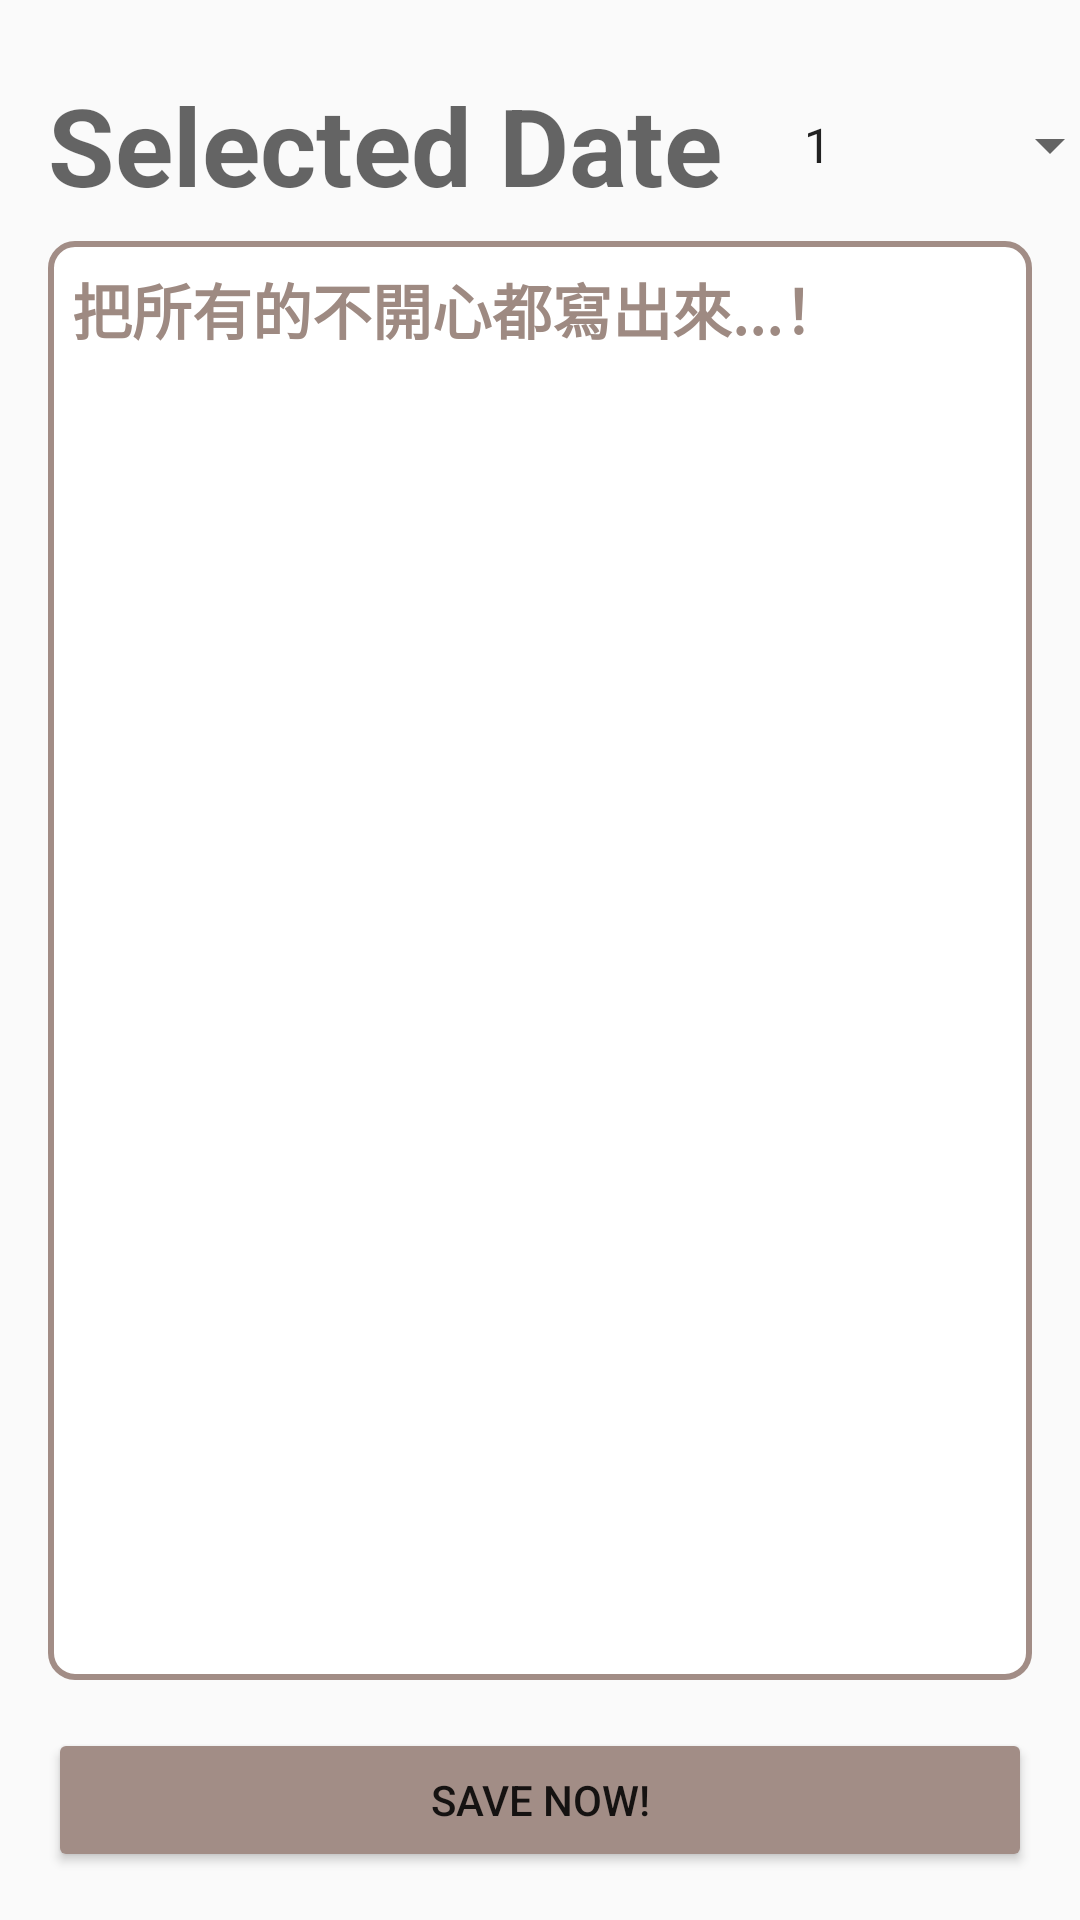

Layout XML and referenced resources for this Android screen:
<!-- AndroidManifest.xml: application theme Theme.Yu -->
<!-- res/layout/dairy.xml -->
<LinearLayout xmlns:android="http://schemas.android.com/apk/res/android"
    xmlns:app="http://schemas.android.com/apk/res-auto"
    xmlns:tools="http://schemas.android.com/tools"
    android:layout_width="match_parent"
    android:layout_height="match_parent"
    android:orientation="vertical"
    android:padding="0dp"
    tools:context=".d1">

    

    
    <androidx.appcompat.widget.Toolbar
        android:id="@+id/toolbar"
        android:layout_width="match_parent"
        android:layout_height="?attr/actionBarSize"
        android:layout_marginStart="0dp"
        android:layout_marginTop="0dp"
        android:layout_marginEnd="0dp"
        android:background="@color/tools"
        android:elevation="4dp"
        android:theme="@style/ThemeOverlay.AppCompat.ActionBar"
        app:popupTheme="@style/ThemeOverlay.AppCompat.Light">

        
        <ImageButton
            android:id="@+id/backButton"
            android:layout_width="wrap_content"
            android:layout_height="wrap_content"
            android:background="?android:attr/selectableItemBackground"
            android:contentDescription="Back"
            android:src="@android:drawable/ic_media_previous" />

    </androidx.appcompat.widget.Toolbar>

    <LinearLayout
        android:layout_width="374dp"
        android:layout_height="wrap_content"
        android:layout_marginStart="16dp"
        android:layout_marginTop="8dp"
        android:orientation="horizontal">

        <TextView
            android:id="@+id/selectedDateTextView"
            android:layout_width="228dp"
            android:layout_height="wrap_content"
            android:layout_marginTop="16dp"
            android:background="?android:attr/selectableItemBackground"
            android:clickable="true"
            android:focusable="true"
            android:hint="@string/hint_selected_date"
            android:onClick="showDatePickerDialog"
            android:textSize="36sp"
            android:textStyle="bold" />


        <Spinner
            android:id="@+id/moodSpinner"
            android:layout_width="match_parent"
            android:layout_height="wrap_content"
            android:layout_marginTop="8dp"
            android:layout_marginStart="16dp"
            android:layout_marginEnd="16dp"
            android:entries="@array/mood_options"
            />
    </LinearLayout>

    <EditText
        android:id="@+id/diaryEditText"
        android:layout_width="match_parent"
        android:layout_height="450dp"
        android:layout_marginStart="16dp"
        android:layout_marginEnd="16dp"
        android:layout_marginTop="8dp"
        android:paddingTop="8dp"
        android:paddingLeft="8dp"
        android:layout_weight="1"
        android:background="@drawable/border"
        android:gravity="top"
        android:hint="把所有的不開心都寫出來...！"
        android:textStyle="bold"
        android:textColorHint="@color/brown"
        android:inputType="textMultiLine"
        android:layout_gravity="center_horizontal"
        android:textColor="@color/black"
        android:textSize="20dp"
        android:fontFamily="@font/cute"
        />


    <Button
        android:id="@+id/addButton"
        android:layout_width="match_parent"
        android:layout_height="wrap_content"
        android:backgroundTint="@color/but"
        android:text="Save Now!"
        android:layout_marginStart="16dp"
        android:layout_marginTop="16dp"
        android:layout_marginEnd="16dp"/>

    
    <LinearLayout
        android:id="@+id/diaryContainer"
        android:layout_width="match_parent"
        android:layout_height="wrap_content"
        android:layout_marginTop="16dp"
        android:orientation="vertical" />

</LinearLayout>
<!-- resources referenced by this layout -->
<resources>
  <string-array name="mood_options">
          <item>1</item>
          <item>2</item>
          <item>3</item>
          <item>4</item>
          <item>5</item>
          <item>6</item>
          <item>7</item>
          <item>8</item>
          <item>9</item>
          <item>10</item>
  
      </string-array>
  <color name="black">#FF000000</color>
  <color name="brown">#9E8A82</color>
  <color name="but">#A28D86</color>
  <color name="tools">#9E8A83</color>
  <!-- drawable border (drawable) -->
  <shape xmlns:android="http://schemas.android.com/apk/res/android"
      android:shape="rectangle">
      <solid android:color="#FFFFFF" /> 
      <stroke
          android:color="#A28D86"
      android:width="2dp" />
      <corners android:radius="8dp" /> 
  </shape>
  <string name="hint_selected_date">Selected Date</string>
  <style name="Theme.Yu" parent="android:Theme.Material.Light.NoActionBar" />
</resources>
